Run: headless pygame with SDL's dummy video driver; simulated clock (each Clock.tick advances the game by its frame time, no real sleeping); random seed 0; keys injected as events and as key.get_pressed() state; no mouse input.
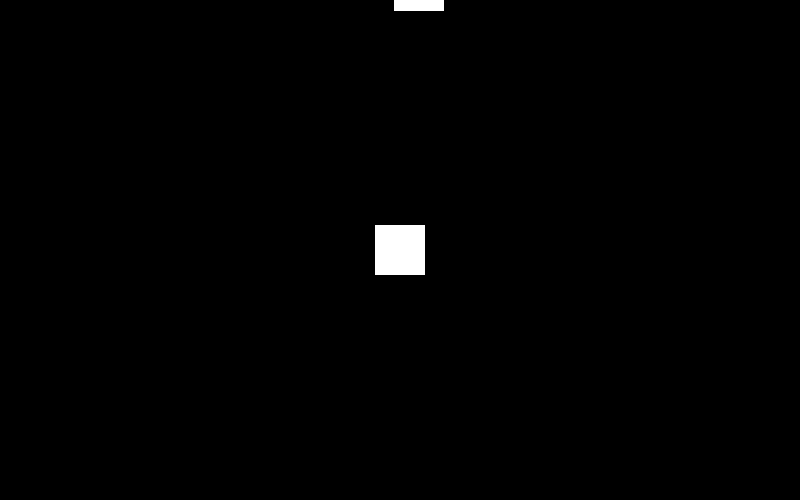
Frame 1 of 4 · flips 1–60 · no input
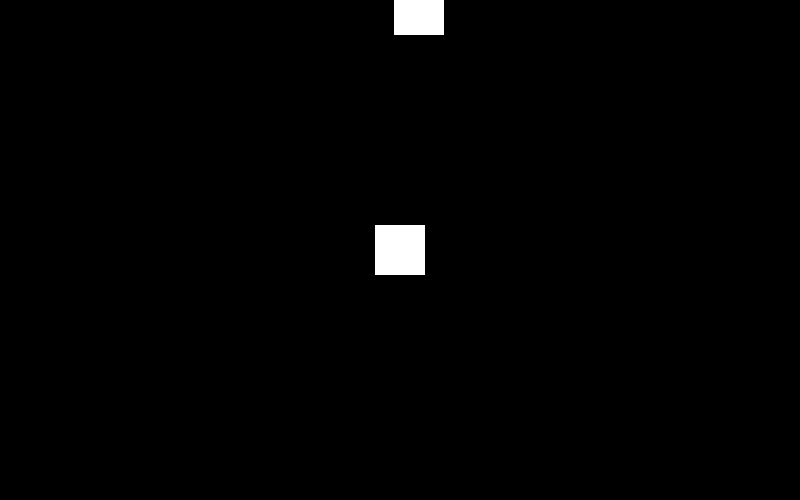
Frame 2 of 4 · flips 61–180 · tapped SPACE, RETURN · held RIGHT (→), D
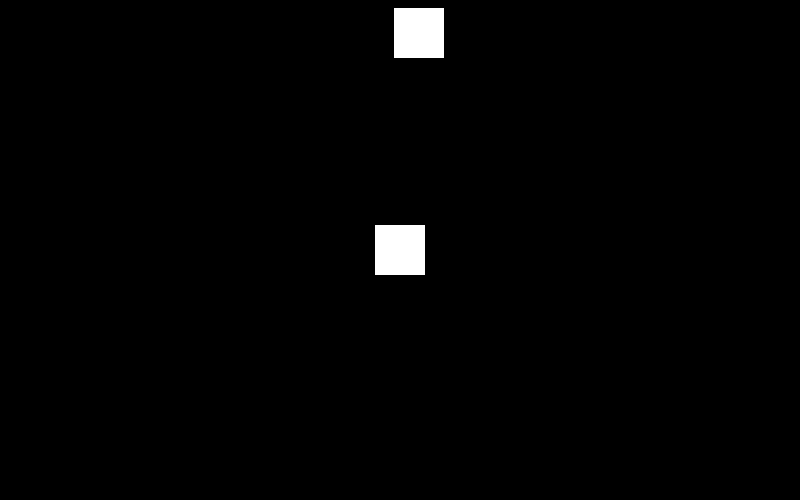
Frame 3 of 4 · flips 181–300 · held DOWN (↓), S
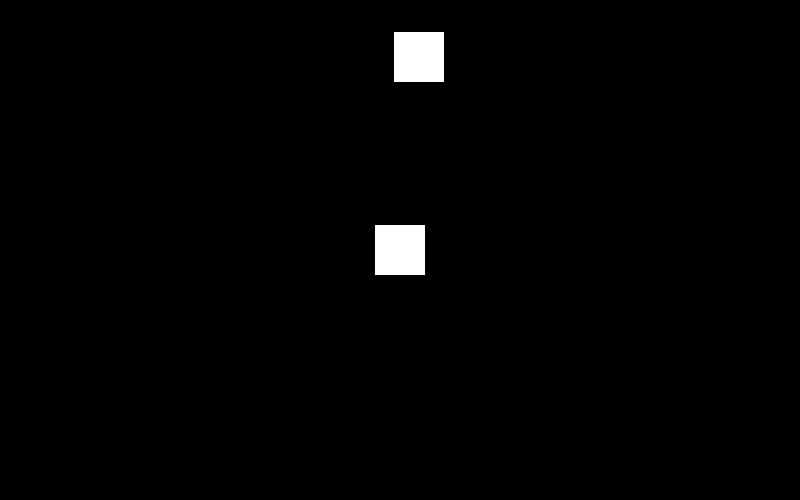
Frame 4 of 4 · flips 301–420 · held LEFT (←), A, UP (↑), W

The pygame program that drew these frames:

#cmd 에서 별도 설치
#pip install pygame

import pygame
import random

pygame.init()

screen_width = 800
screen_height = 500

screen = pygame.display.set_mode((screen_width, screen_height))

pygame.display.set_caption("장애물 피하기 게임")

icon_width = 50
icon_height = 50
icon_color = (255, 255, 255)

icon_position = pygame.math.Vector2(screen_width / 2 - icon_width / 2, screen_height / 2 - icon_height / 2)

icon_speed = pygame.math.Vector2(0,0)

obstacle_width = 50
obstacle_height = 50
obstacle_color = (255, 255, 0)
obstacle_count = 5
obstacles = []

for _ in range(obstacle_count):
    obstacles.append(pygame.math.Vector2(
        random.randint(0, screen_width - obstacle_width),
        random.randint(-obstacle_height * 2, -obstacle_height)))

    running = True
    while running:
        for event in pygame.event.get():
            if event.type == pygame.QUIT:
                running = False

        keys = pygame.key.get_pressed()
        icon_speed.x = 0.3 * (keys[pygame.K_RIGHT] - keys[pygame.K_LEFT])
        icon_speed.y = 0.3 * (keys[pygame.K_DOWN] - keys[pygame.K_UP])
        
        for obs in obstacles:
            obs.y += 0.2

            if obs.y > screen_height :
                obs.x = random.randint(0, screen_width - obstacle_width)
                obs.y - random.randint(-obstacle_width * 2, -obstacle_width)

        icon_rect = pygame.Rect(icon_position.x, icon_position.y, icon_width, icon_height)

        for obs in obstacles:
            obstacle_rect = pygame.Rect(obs.x, obs.y, obstacle_width, obstacle_height)
            if icon_rect.colliderect(obstacle_rect):
                print("게임 오버")
                running = False
        
        #화면 표시
        screen.fill((0,0,0))
        pygame.draw.rect(screen, icon_color, pygame.Rect(icon_position.x, icon_position.y, icon_width, icon_height))
        for obs in obstacles:
            pygame.draw.rect(screen, icon_color, pygame.Rect(obs.x, obs.y, obstacle_width, obstacle_height))
        pygame.display.flip()

pygame.quit()

icon_position += icon_speed
icon_position.x = max(min(icon_position.x, screen_width - icon_width), 0)
icon_position.y = max(min(icon_position.y, screen_height - icon_height), 0)
